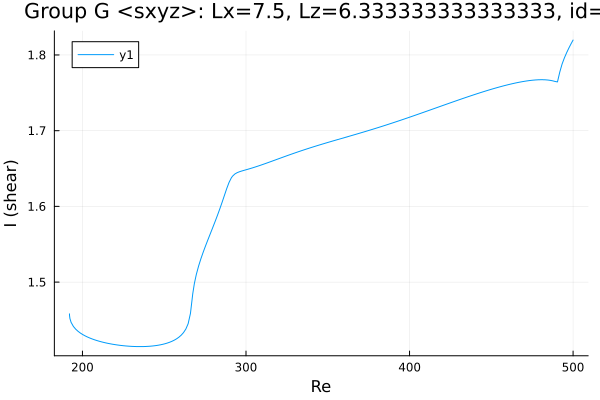

The table this chart was drawn from, first rows:
Re, shear
192.1, 1.458
192.1, 1.458
192.1, 1.458
192.1, 1.458
192.1, 1.458
192.1, 1.457
192.1, 1.456
192.3, 1.452
193.1, 1.447
194.5, 1.441
195.9, 1.438
197.3, 1.435
198.7, 1.433
200.1, 1.431
201.5, 1.429
202.9, 1.428
204.4, 1.426
205.8, 1.425
207.2, 1.424
208.6, 1.423
210, 1.422
211.4, 1.421
212.8, 1.42
214.3, 1.42
215.7, 1.419
217.1, 1.418
218.5, 1.418
219.9, 1.417
221.3, 1.417
222.7, 1.417
224.2, 1.416
225.6, 1.416
227, 1.416
228.4, 1.415
229.8, 1.415
230.7, 1.415
232.1, 1.415
233.5, 1.415
234.9, 1.415
236.3, 1.415
237.8, 1.415
239.2, 1.415
240.6, 1.415
242, 1.415
243.4, 1.416
244.8, 1.416
246.2, 1.417
247.7, 1.417
249.1, 1.418
250.5, 1.419
251.9, 1.42
253.3, 1.421
254.7, 1.422
256.1, 1.423
257.6, 1.425
259, 1.427
260.4, 1.43
261.8, 1.433
263.2, 1.438
264.6, 1.445
... 193 more rows
